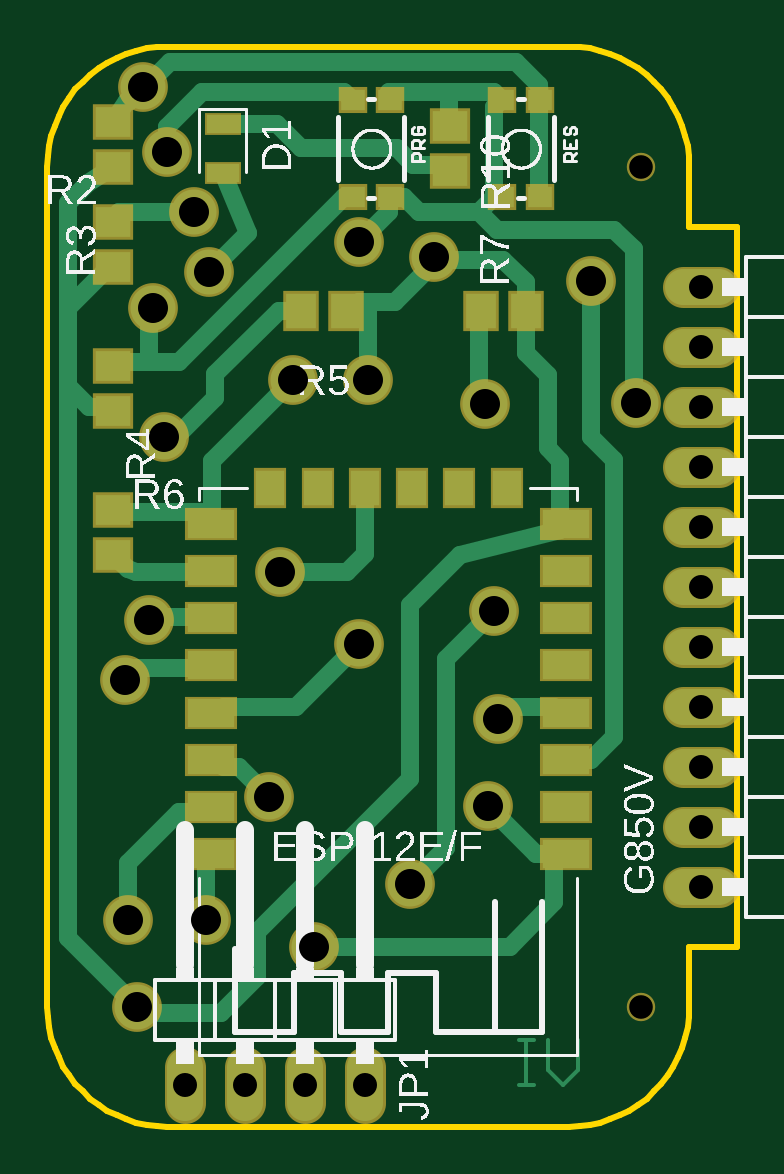
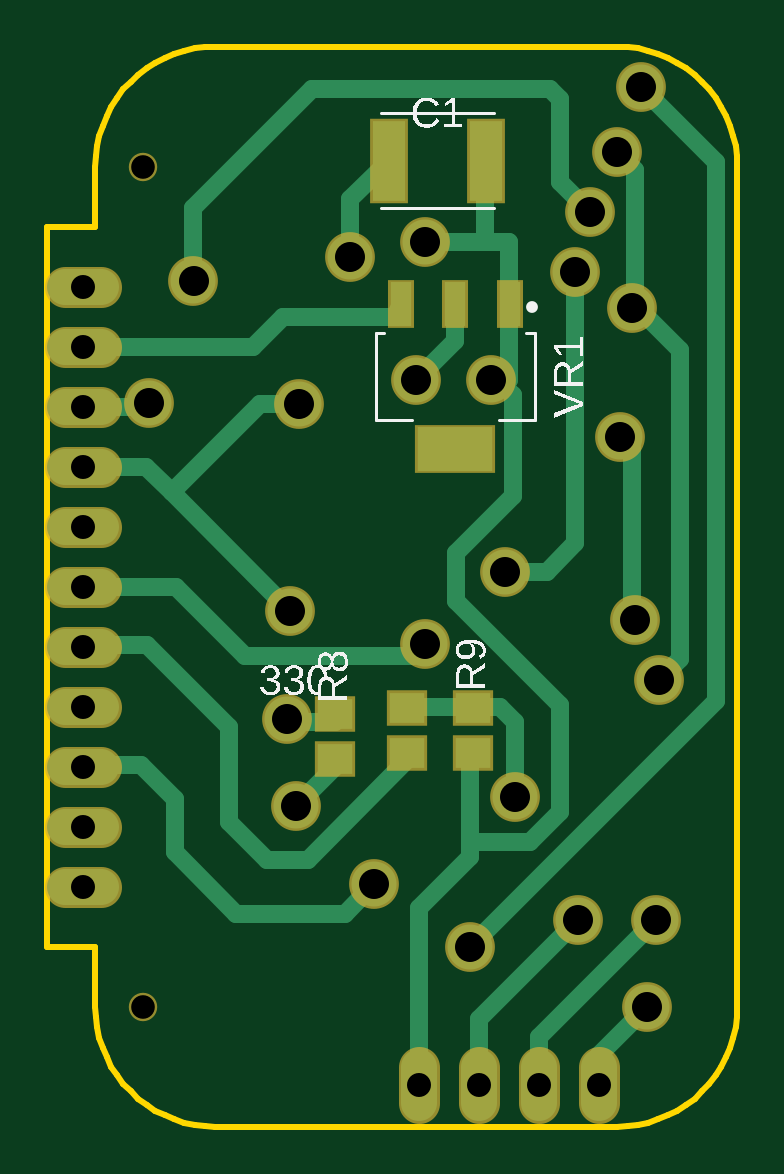
Circuit board: 10 layer files. Board 29.2 x 45.7 mm.
- bottom_copper: copper_bottom.gbr (5001 bytes)
- top_copper: copper_top.gbr (7382 bytes)
- drill: drills.xln (701 bytes)
- outline: profile.gbr (1725 bytes)
- bottom_silk: silkscreen_bottom.gbr (27613 bytes)
- top_silk: silkscreen_top.gbr (66628 bytes)
- bottom_mask: soldermask_bottom.gbr (1829 bytes)
- top_mask: soldermask_top.gbr (2540 bytes)
- paste: solderpaste_bottom.gbr (679 bytes)
- paste: solderpaste_top.gbr (1385 bytes)

=== bottom_copper: copper_bottom.gbr ===
G04 EAGLE Gerber X2 export*
%TF.Part,Single*%
%TF.FileFunction,Copper,L2,Bot,Mixed*%
%TF.FilePolarity,Positive*%
%TF.GenerationSoftware,Autodesk,EAGLE,9.7.0*%
%TF.CreationDate,2022-02-15T16:10:41Z*%
G75*
%MOMM*%
%FSLAX34Y34*%
%LPD*%
%INBottom Copper*%
%AMOC8*
5,1,8,0,0,1.08239X$1,22.5*%
G01*
G04 Define Apertures*
%ADD10R,1.500000X1.300000*%
%ADD11R,0.897900X1.860300*%
%ADD12R,3.189100X1.860300*%
%ADD13C,1.524000*%
%ADD14R,1.397300X3.415300*%
%ADD15C,0.762000*%
%ADD16C,1.905000*%
D10*
X170180Y155600D03*
X170180Y174600D03*
D11*
X96380Y348250D03*
X119380Y348250D03*
X142380Y348250D03*
D12*
X119380Y286750D03*
D13*
X269240Y355600D02*
X284480Y355600D01*
X284480Y330200D02*
X269240Y330200D01*
X269240Y304800D02*
X284480Y304800D01*
X284480Y279400D02*
X269240Y279400D01*
X269240Y254000D02*
X284480Y254000D01*
X284480Y228600D02*
X269240Y228600D01*
X269240Y203200D02*
X284480Y203200D01*
X284480Y177800D02*
X269240Y177800D01*
X269240Y152400D02*
X284480Y152400D01*
X284480Y127000D02*
X269240Y127000D01*
X269240Y101600D02*
X284480Y101600D01*
X58420Y25400D02*
X58420Y10160D01*
X83820Y10160D02*
X83820Y25400D01*
X109220Y25400D02*
X109220Y10160D01*
X134620Y10160D02*
X134620Y25400D01*
D10*
X139700Y177140D03*
X139700Y158140D03*
X111760Y158140D03*
X111760Y177140D03*
D14*
X147565Y408940D03*
X106435Y408940D03*
D15*
X113030Y120650D02*
X113030Y114300D01*
X113030Y120650D02*
X113030Y152400D01*
X113030Y114300D02*
X134620Y92710D01*
X134620Y17780D01*
X113030Y152400D02*
X111760Y158140D01*
X96520Y348390D02*
X96520Y374650D01*
X96520Y348390D02*
X96380Y348250D01*
X106680Y408695D02*
X106435Y408940D01*
X106680Y408695D02*
X106680Y374650D01*
X96380Y348250D02*
X96520Y348110D01*
X96520Y316230D01*
X104140Y316230D01*
X113030Y120650D02*
X87630Y120650D01*
X74930Y133350D01*
X96520Y374650D02*
X106680Y374650D01*
X132080Y374650D01*
D16*
X104140Y316230D03*
X132080Y374650D03*
X249277Y306197D03*
D15*
X250674Y304800D02*
X258294Y304800D01*
X250674Y304800D02*
X249277Y306197D01*
X258294Y304800D02*
X276860Y304800D01*
X258294Y304800D02*
X258294Y304800D01*
X104140Y316230D02*
X101599Y316230D01*
X95053Y309683D01*
X95053Y266898D01*
X119004Y242946D01*
X74930Y178379D02*
X74930Y133350D01*
X119004Y222453D02*
X119004Y242946D01*
X119004Y222453D02*
X74930Y178379D01*
X135890Y316230D02*
X119380Y332740D01*
X119380Y348250D01*
X163830Y392675D02*
X147565Y408940D01*
X163830Y392675D02*
X163830Y368300D01*
X58420Y30480D02*
X58420Y17780D01*
X58420Y30480D02*
X38100Y50800D01*
D16*
X135890Y316230D03*
X163830Y368300D03*
X38100Y50800D03*
D15*
X170180Y152400D02*
X186690Y135890D01*
X170180Y152400D02*
X170180Y155600D01*
X113030Y76200D02*
X8890Y180340D01*
D16*
X186690Y135890D03*
X113030Y76200D03*
X40640Y440055D03*
D15*
X8890Y408305D01*
X8890Y180340D01*
X109220Y45720D02*
X109220Y17780D01*
X109220Y45720D02*
X67310Y87630D01*
D16*
X67310Y87630D03*
D15*
X43180Y405130D02*
X50800Y412750D01*
X43180Y405130D02*
X43180Y347980D01*
X24130Y198120D02*
X33020Y189230D01*
X24130Y198120D02*
X24130Y328930D01*
X43180Y347980D01*
D16*
X50800Y412750D03*
X44578Y346582D03*
X33020Y189230D03*
D15*
X44578Y346582D02*
X43180Y347980D01*
X44450Y215900D02*
X43180Y214630D01*
D16*
X43180Y214630D03*
X49537Y292100D03*
D15*
X44450Y287013D02*
X44450Y215900D01*
X44450Y287013D02*
X49537Y292100D01*
X62230Y387350D02*
X74930Y400050D01*
D16*
X62230Y387350D03*
D15*
X79165Y439420D02*
X179915Y439420D01*
X79165Y439420D02*
X74930Y435185D01*
X74930Y400050D01*
D16*
X230251Y358140D03*
D15*
X230251Y389084D01*
X179915Y439420D01*
X170180Y174600D02*
X170180Y171450D01*
D16*
X190627Y172543D03*
D15*
X189534Y171450D01*
X170180Y171450D01*
X83820Y38100D02*
X34290Y87630D01*
X83820Y38100D02*
X83820Y17780D01*
D16*
X34290Y87630D03*
D15*
X144780Y342900D02*
X142380Y348250D01*
X204927Y330200D02*
X276860Y330200D01*
X192227Y342900D02*
X144780Y342900D01*
X192227Y342900D02*
X204927Y330200D01*
X201930Y306070D02*
X185420Y306070D01*
X201930Y306070D02*
X239395Y268605D01*
X250190Y279400D01*
X239395Y268605D02*
X189230Y218440D01*
D16*
X185420Y306070D03*
X189230Y218440D03*
D15*
X250190Y279400D02*
X276860Y279400D01*
D16*
X153670Y102616D03*
D15*
X166116Y90170D01*
X212090Y90170D01*
X237998Y116078D01*
X276098Y153162D02*
X276860Y152400D01*
X276098Y153162D02*
X252452Y153162D01*
X237998Y138708D01*
X237998Y116078D01*
X208280Y199390D02*
X137160Y199390D01*
X132080Y204470D01*
X208280Y199390D02*
X237490Y228600D01*
X276860Y228600D01*
D16*
X132080Y204470D03*
D15*
X181813Y112903D02*
X199263Y112903D01*
X181813Y112903D02*
X139700Y155016D01*
X139700Y158140D01*
X276098Y203962D02*
X276860Y203200D01*
X276098Y203962D02*
X249912Y203962D01*
X215138Y169188D01*
X215138Y128778D02*
X199263Y112903D01*
X215138Y128778D02*
X215138Y169188D01*
X138430Y177800D02*
X113030Y177800D01*
X111760Y177140D01*
X138430Y177800D02*
X139700Y177140D01*
X93980Y171450D02*
X93980Y139700D01*
X93980Y171450D02*
X100330Y177800D01*
X106680Y177800D01*
X111760Y177140D01*
D16*
X93980Y139700D03*
X68580Y361950D03*
X98557Y234950D03*
D15*
X68580Y247147D02*
X68580Y361950D01*
X80777Y234950D02*
X98557Y234950D01*
X80777Y234950D02*
X68580Y247147D01*
M02*

=== top_copper: copper_top.gbr (7382 bytes, source omitted) ===
=== drill: drills.xln ===
M48
;GenerationSoftware,Autodesk,EAGLE,9.7.0*%
;CreationDate,2022-02-15T16:10:41Z*%
FMAT,2
ICI,OFF
METRIC,TZ,000.000
T3C1.000
T2C1.016
T1C1.270
%
G90
M71
T1
X10414Y31623
X13208Y37465
X24928Y30620
X13589Y31623
X16383Y36830
X3810Y5080
X18669Y13589
X11303Y7620
X4064Y44005
X6731Y8763
X5080Y41275
X4458Y34658
X3302Y18923
X4318Y21463
X4954Y29210
X6223Y38735
X23025Y35814
X19063Y17254
X3429Y8763
X18542Y30607
X18923Y21844
X15367Y10262
X13208Y20447
X9398Y13970
X6858Y36195
X9856Y23495
T2
X27686Y35560
X27686Y33020
X27686Y30480
X27686Y27940
X27686Y25400
X27686Y22860
X27686Y20320
X27686Y17780
X27686Y15240
X27686Y12700
X27686Y10160
X5842Y1778
X8382Y1778
X10922Y1778
X13462Y1778
T3
X25146Y40640
X25146Y5080
M30
=== outline: profile.gbr ===
G04 EAGLE Gerber X2 export*
%TF.Part,Single*%
%TF.FileFunction,Profile,NP*%
%TF.FilePolarity,Positive*%
%TF.GenerationSoftware,Autodesk,EAGLE,9.7.0*%
%TF.CreationDate,2022-02-15T16:10:41Z*%
G75*
%MOMM*%
%FSLAX34Y34*%
%LPD*%
%IN*%
%AMOC8*
5,1,8,0,0,1.08239X$1,22.5*%
G01*
G04 Define Apertures*
%ADD10C,0.254000*%
D10*
X0Y50800D02*
X193Y46373D01*
X772Y41979D01*
X1731Y37652D01*
X3064Y33425D01*
X4760Y29331D01*
X6806Y25400D01*
X9187Y21662D01*
X11885Y18146D01*
X14879Y14879D01*
X18146Y11885D01*
X21662Y9187D01*
X25400Y6806D01*
X29331Y4760D01*
X33425Y3064D01*
X37652Y1731D01*
X41979Y772D01*
X46373Y193D01*
X50800Y0D01*
X220980Y0D01*
X225408Y193D01*
X229801Y772D01*
X234128Y1731D01*
X238355Y3064D01*
X242449Y4760D01*
X246380Y6806D01*
X250118Y9187D01*
X253634Y11885D01*
X256901Y14879D01*
X259895Y18146D01*
X262593Y21662D01*
X264974Y25400D01*
X267020Y29331D01*
X268716Y33425D01*
X270049Y37652D01*
X271008Y41979D01*
X271587Y46373D01*
X271780Y50800D01*
X271780Y76200D01*
X292100Y76200D01*
X292100Y381000D01*
X271780Y381000D01*
X271780Y406400D01*
X271587Y410828D01*
X271008Y415221D01*
X270049Y419548D01*
X268716Y423775D01*
X267020Y427869D01*
X264974Y431800D01*
X262593Y435538D01*
X259895Y439054D01*
X256901Y442321D01*
X253634Y445315D01*
X250118Y448013D01*
X246380Y450394D01*
X242449Y452440D01*
X238355Y454136D01*
X234128Y455469D01*
X229801Y456428D01*
X225408Y457007D01*
X220980Y457200D01*
X50800Y457200D01*
X46373Y457007D01*
X41979Y456428D01*
X37652Y455469D01*
X33425Y454136D01*
X29331Y452440D01*
X25400Y450394D01*
X21662Y448013D01*
X18146Y445315D01*
X14879Y442321D01*
X11885Y439054D01*
X9187Y435538D01*
X6806Y431800D01*
X4760Y427869D01*
X3064Y423775D01*
X1731Y419548D01*
X772Y415221D01*
X193Y410828D01*
X0Y406400D01*
X0Y50800D01*
M02*

=== bottom_silk: silkscreen_bottom.gbr (27613 bytes, source omitted) ===
=== top_silk: silkscreen_top.gbr (66628 bytes, source omitted) ===
=== bottom_mask: soldermask_bottom.gbr ===
G04 EAGLE Gerber X2 export*
%TF.Part,Single*%
%TF.FileFunction,Soldermask,Bot,1*%
%TF.FilePolarity,Negative*%
%TF.GenerationSoftware,Autodesk,EAGLE,9.7.0*%
%TF.CreationDate,2022-02-15T16:10:41Z*%
G75*
%MOMM*%
%FSLAX34Y34*%
%LPD*%
%INSoldermask Bottom*%
%AMOC8*
5,1,8,0,0,1.08239X$1,22.5*%
G01*
G04 Define Apertures*
%ADD10C,1.203200*%
%ADD11R,1.703200X1.503200*%
%ADD12R,1.101100X2.063500*%
%ADD13R,3.392300X2.063500*%
%ADD14C,1.727200*%
%ADD15R,1.600500X3.618500*%
%ADD16C,2.108200*%
D10*
X251460Y406400D03*
X251460Y50800D03*
D11*
X170180Y155600D03*
X170180Y174600D03*
D12*
X96380Y348250D03*
X119380Y348250D03*
X142380Y348250D03*
D13*
X119380Y286750D03*
D14*
X269240Y355600D02*
X284480Y355600D01*
X284480Y330200D02*
X269240Y330200D01*
X269240Y304800D02*
X284480Y304800D01*
X284480Y279400D02*
X269240Y279400D01*
X269240Y254000D02*
X284480Y254000D01*
X284480Y228600D02*
X269240Y228600D01*
X269240Y203200D02*
X284480Y203200D01*
X284480Y177800D02*
X269240Y177800D01*
X269240Y152400D02*
X284480Y152400D01*
X284480Y127000D02*
X269240Y127000D01*
X269240Y101600D02*
X284480Y101600D01*
X58420Y25400D02*
X58420Y10160D01*
X83820Y10160D02*
X83820Y25400D01*
X109220Y25400D02*
X109220Y10160D01*
X134620Y10160D02*
X134620Y25400D01*
D11*
X139700Y177140D03*
X139700Y158140D03*
X111760Y158140D03*
X111760Y177140D03*
D15*
X147565Y408940D03*
X106435Y408940D03*
D16*
X104140Y316230D03*
X132080Y374650D03*
X249277Y306197D03*
X135890Y316230D03*
X163830Y368300D03*
X38100Y50800D03*
X186690Y135890D03*
X113030Y76200D03*
X40640Y440055D03*
X67310Y87630D03*
X50800Y412750D03*
X44578Y346582D03*
X33020Y189230D03*
X43180Y214630D03*
X49537Y292100D03*
X62230Y387350D03*
X230251Y358140D03*
X190627Y172543D03*
X34290Y87630D03*
X185420Y306070D03*
X189230Y218440D03*
X153670Y102616D03*
X132080Y204470D03*
X93980Y139700D03*
X68580Y361950D03*
X98557Y234950D03*
M02*

=== top_mask: soldermask_top.gbr ===
G04 EAGLE Gerber X2 export*
%TF.Part,Single*%
%TF.FileFunction,Soldermask,Top,1*%
%TF.FilePolarity,Negative*%
%TF.GenerationSoftware,Autodesk,EAGLE,9.7.0*%
%TF.CreationDate,2022-02-15T16:10:41Z*%
G75*
%MOMM*%
%FSLAX34Y34*%
%LPD*%
%INSoldermask Top*%
%AMOC8*
5,1,8,0,0,1.08239X$1,22.5*%
G01*
G04 Define Apertures*
%ADD10C,1.203200*%
%ADD11R,1.203200X1.103200*%
%ADD12C,1.727200*%
%ADD13R,1.703200X1.503200*%
%ADD14R,1.503200X1.703200*%
%ADD15R,2.203200X1.403200*%
%ADD16R,1.403200X1.703200*%
%ADD17R,1.565000X0.965000*%
%ADD18C,2.108200*%
D10*
X251460Y406400D03*
X251460Y50800D03*
D11*
X129160Y434520D03*
X145160Y434520D03*
X145160Y393520D03*
X129160Y393520D03*
X208440Y393520D03*
X192440Y393520D03*
X192440Y434520D03*
X208440Y434520D03*
D12*
X269240Y355600D02*
X284480Y355600D01*
X284480Y330200D02*
X269240Y330200D01*
X269240Y304800D02*
X284480Y304800D01*
X284480Y279400D02*
X269240Y279400D01*
X269240Y254000D02*
X284480Y254000D01*
X284480Y228600D02*
X269240Y228600D01*
X269240Y203200D02*
X284480Y203200D01*
X284480Y177800D02*
X269240Y177800D01*
X269240Y152400D02*
X284480Y152400D01*
X284480Y127000D02*
X269240Y127000D01*
X269240Y101600D02*
X284480Y101600D01*
D13*
X27940Y425300D03*
X27940Y406300D03*
X27940Y382880D03*
X27940Y363880D03*
X27940Y321920D03*
X27940Y302920D03*
D14*
X107340Y345440D03*
X126340Y345440D03*
D13*
X27940Y260960D03*
X27940Y241960D03*
D14*
X183540Y345440D03*
X202540Y345440D03*
D12*
X58420Y25400D02*
X58420Y10160D01*
X83820Y10160D02*
X83820Y25400D01*
X109220Y25400D02*
X109220Y10160D01*
X134620Y10160D02*
X134620Y25400D01*
D15*
X219380Y255200D03*
X219380Y235200D03*
X219380Y215200D03*
X219380Y195200D03*
X219380Y175200D03*
X219380Y155200D03*
X219380Y135200D03*
X219380Y115200D03*
D16*
X194380Y270200D03*
X174380Y270200D03*
X154380Y270200D03*
X134380Y270200D03*
X114380Y270200D03*
X94380Y270200D03*
D15*
X69380Y255200D03*
X69380Y235200D03*
X69380Y215200D03*
X69380Y195200D03*
X69380Y175200D03*
X69380Y155200D03*
X69380Y135200D03*
X69380Y115200D03*
D17*
X74171Y424270D03*
X74171Y403770D03*
D13*
X170300Y423520D03*
X170300Y404520D03*
D18*
X104140Y316230D03*
X132080Y374650D03*
X249277Y306197D03*
X135890Y316230D03*
X163830Y368300D03*
X38100Y50800D03*
X186690Y135890D03*
X113030Y76200D03*
X40640Y440055D03*
X67310Y87630D03*
X50800Y412750D03*
X44578Y346582D03*
X33020Y189230D03*
X43180Y214630D03*
X49537Y292100D03*
X62230Y387350D03*
X230251Y358140D03*
X190627Y172543D03*
X34290Y87630D03*
X185420Y306070D03*
X189230Y218440D03*
X153670Y102616D03*
X132080Y204470D03*
X93980Y139700D03*
X68580Y361950D03*
X98557Y234950D03*
M02*

=== paste: solderpaste_bottom.gbr ===
G04 EAGLE Gerber X2 export*
%TF.Part,Single*%
%TF.FileFunction,Paste,Bot*%
%TF.FilePolarity,Positive*%
%TF.GenerationSoftware,Autodesk,EAGLE,9.7.0*%
%TF.CreationDate,2022-02-15T16:10:41Z*%
G75*
%MOMM*%
%FSLAX34Y34*%
%LPD*%
%INSolderpaste Bottom*%
%AMOC8*
5,1,8,0,0,1.08239X$1,22.5*%
G01*
G04 Define Apertures*
%ADD10R,1.500000X1.300000*%
%ADD11R,0.897900X1.860300*%
%ADD12R,3.189100X1.860300*%
%ADD13R,1.397300X3.415300*%
D10*
X170180Y155600D03*
X170180Y174600D03*
D11*
X96380Y348250D03*
X119380Y348250D03*
X142380Y348250D03*
D12*
X119380Y286750D03*
D10*
X139700Y177140D03*
X139700Y158140D03*
X111760Y158140D03*
X111760Y177140D03*
D13*
X147565Y408940D03*
X106435Y408940D03*
M02*

=== paste: solderpaste_top.gbr ===
G04 EAGLE Gerber X2 export*
%TF.Part,Single*%
%TF.FileFunction,Paste,Top*%
%TF.FilePolarity,Positive*%
%TF.GenerationSoftware,Autodesk,EAGLE,9.7.0*%
%TF.CreationDate,2022-02-15T16:10:41Z*%
G75*
%MOMM*%
%FSLAX34Y34*%
%LPD*%
%INSolderpaste Top*%
%AMOC8*
5,1,8,0,0,1.08239X$1,22.5*%
G01*
G04 Define Apertures*
%ADD10R,1.000000X0.900000*%
%ADD11R,1.500000X1.300000*%
%ADD12R,1.300000X1.500000*%
%ADD13R,2.000000X1.200000*%
%ADD14R,1.200000X1.500000*%
%ADD15R,1.361800X0.761800*%
D10*
X129160Y434520D03*
X145160Y434520D03*
X145160Y393520D03*
X129160Y393520D03*
X208440Y393520D03*
X192440Y393520D03*
X192440Y434520D03*
X208440Y434520D03*
D11*
X27940Y425300D03*
X27940Y406300D03*
X27940Y382880D03*
X27940Y363880D03*
X27940Y321920D03*
X27940Y302920D03*
D12*
X107340Y345440D03*
X126340Y345440D03*
D11*
X27940Y260960D03*
X27940Y241960D03*
D12*
X183540Y345440D03*
X202540Y345440D03*
D13*
X219380Y255200D03*
X219380Y235200D03*
X219380Y215200D03*
X219380Y195200D03*
X219380Y175200D03*
X219380Y155200D03*
X219380Y135200D03*
X219380Y115200D03*
D14*
X194380Y270200D03*
X174380Y270200D03*
X154380Y270200D03*
X134380Y270200D03*
X114380Y270200D03*
X94380Y270200D03*
D13*
X69380Y255200D03*
X69380Y235200D03*
X69380Y215200D03*
X69380Y195200D03*
X69380Y175200D03*
X69380Y155200D03*
X69380Y135200D03*
X69380Y115200D03*
D15*
X74171Y424270D03*
X74171Y403770D03*
D11*
X170300Y423520D03*
X170300Y404520D03*
M02*

